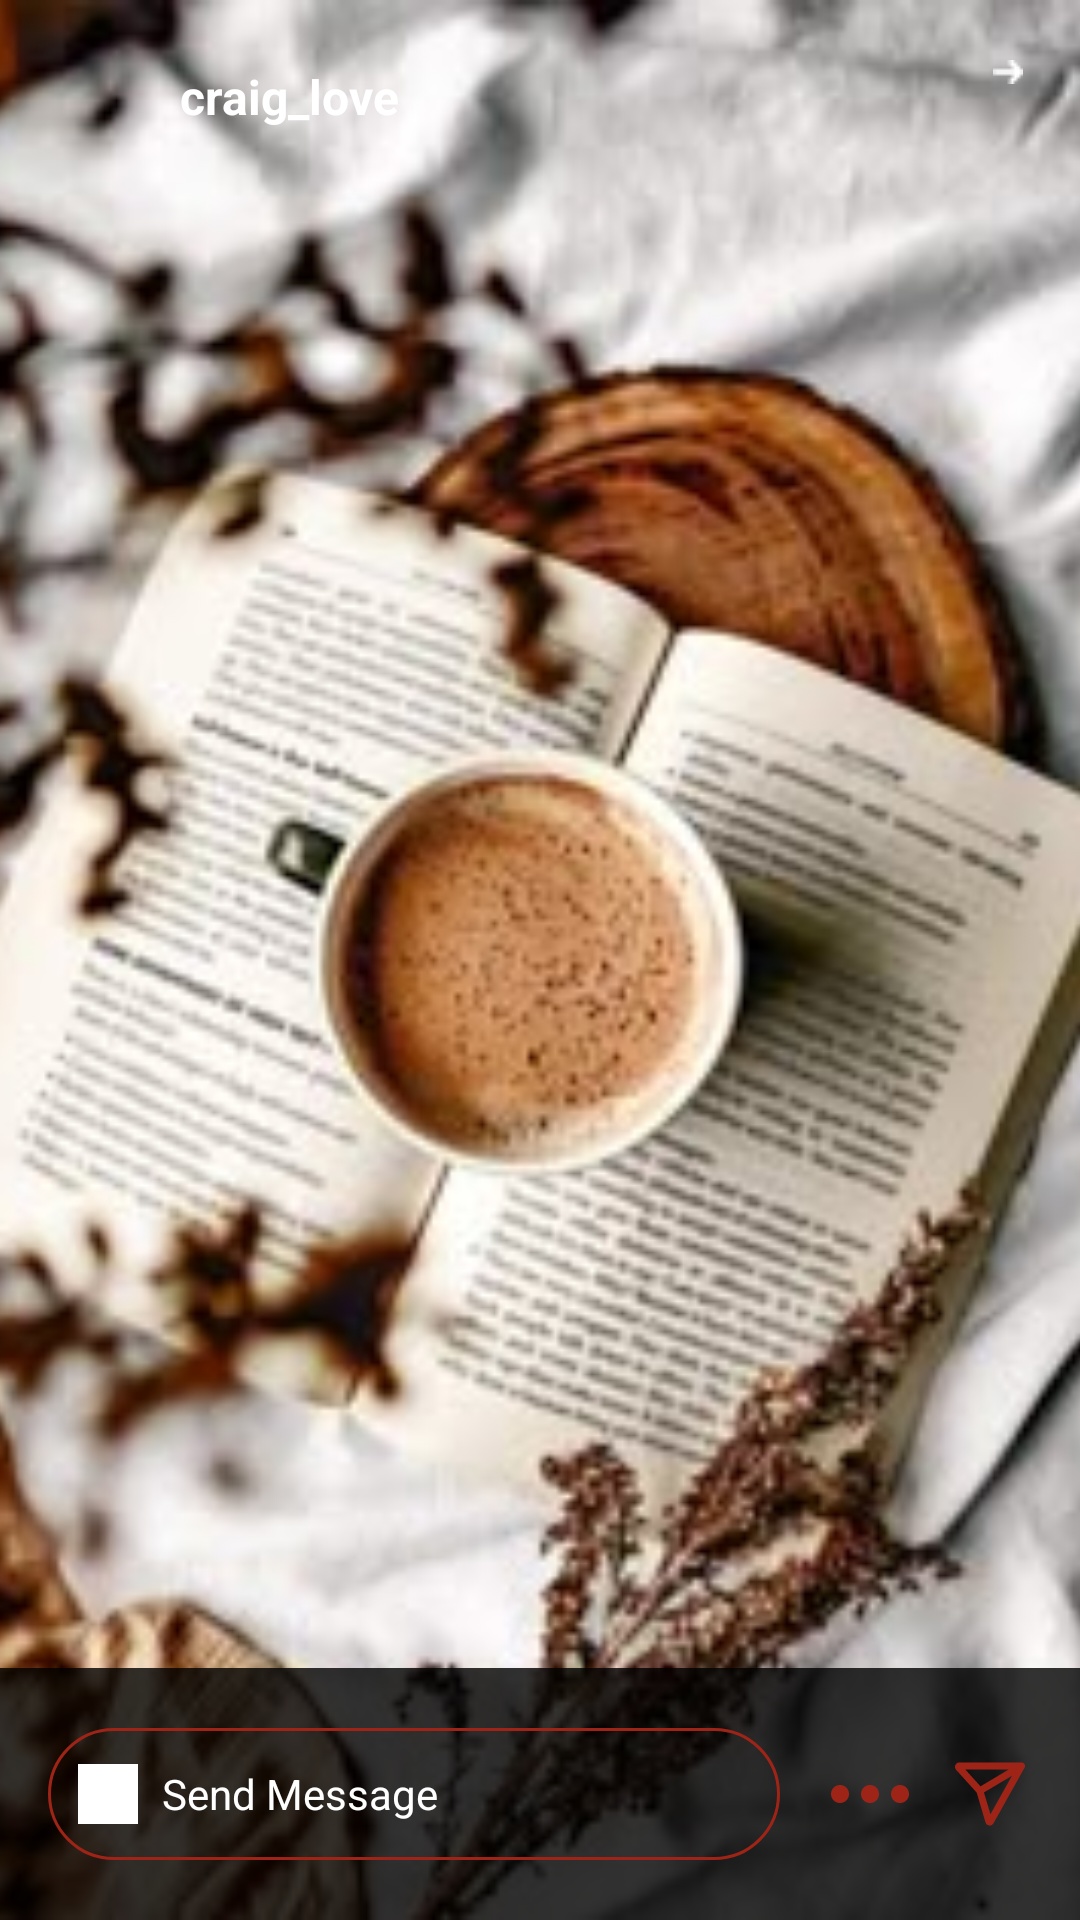

Android layout source for this screen:
<!-- AndroidManifest.xml: application theme Theme.SMDA1 -->
<!-- res/layout/activity_viewstory.xml -->
<androidx.constraintlayout.widget.ConstraintLayout
    xmlns:android="http://schemas.android.com/apk/res/android"
    xmlns:app="http://schemas.android.com/apk/res-auto"
    android:id="@+id/main"
    android:layout_width="match_parent"
    android:layout_height="match_parent"
    android:background="@android:color/white">

    
    <ImageView
        android:id="@+id/storyImage"
        android:layout_width="0dp"
        android:layout_height="0dp"
        android:scaleType="centerCrop"
        android:src="@drawable/coffee"
        app:layout_constraintTop_toTopOf="parent"
        app:layout_constraintBottom_toBottomOf="parent"
        app:layout_constraintStart_toStartOf="parent"
        app:layout_constraintEnd_toEndOf="parent" />

    
    <com.google.android.material.imageview.ShapeableImageView
        android:id="@+id/storyProfilePic"
        android:layout_width="40dp"
        android:layout_height="40dp"
        android:layout_marginStart="12dp"
        android:layout_marginTop="12dp"
        android:scaleType="centerCrop"
        android:src="@drawable/profile_pic"
        app:shapeAppearanceOverlay="@style/CircleImageView"
        app:layout_constraintStart_toStartOf="parent"
        app:layout_constraintTop_toTopOf="parent" />

    <TextView
        android:id="@+id/storyUsername"
        android:layout_width="wrap_content"
        android:layout_height="wrap_content"
        android:layout_marginStart="8dp"
        android:text="craig_love"
        android:textColor="@android:color/white"
        android:textSize="16sp"
        android:textStyle="bold"
        app:layout_constraintStart_toEndOf="@id/storyProfilePic"
        app:layout_constraintTop_toTopOf="@id/storyProfilePic"
        app:layout_constraintBottom_toBottomOf="@id/storyProfilePic" />

    
    <ImageButton
        android:id="@+id/btnBack"
        android:layout_width="24dp"
        android:layout_height="24dp"
        android:layout_marginEnd="12dp"
        android:layout_marginTop="12dp"
        android:background="@android:color/transparent"
        android:src="@drawable/newnext"
        android:elevation="16dp"
        app:layout_constraintEnd_toEndOf="parent"
        app:layout_constraintTop_toTopOf="parent" />

    
    <View
        android:id="@+id/bottomBar"
        android:layout_width="0dp"
        android:layout_height="84dp"
        android:background="#CC000000"
        app:layout_constraintBottom_toBottomOf="parent"
        app:layout_constraintStart_toStartOf="parent"
        app:layout_constraintEnd_toEndOf="parent" />

    
    <ImageView
        android:id="@+id/btnShare"
        android:layout_width="28dp"
        android:layout_height="28dp"
        android:layout_marginEnd="16dp"
        android:layout_marginBottom="28dp"
        android:src="@drawable/share1"
        app:tint="@color/icons"
        app:layout_constraintEnd_toEndOf="parent"
        app:layout_constraintBottom_toBottomOf="@id/bottomBar" />

    <ImageView
        android:id="@+id/btnMore"
        android:layout_width="28dp"
        android:layout_height="28dp"
        android:layout_marginEnd="12dp"
        android:layout_marginBottom="28dp"
        android:src="@drawable/options"
        app:tint="@color/icons"
        app:layout_constraintEnd_toStartOf="@id/btnShare"
        app:layout_constraintBottom_toBottomOf="@id/bottomBar" />

    
    <LinearLayout
        android:id="@+id/messageBox"
        android:layout_width="0dp"
        android:layout_height="44dp"
        android:layout_marginStart="16dp"
        android:layout_marginEnd="16dp"
        android:layout_marginBottom="20dp"
        android:background="@drawable/boundary"
        android:gravity="center_vertical"
        android:orientation="horizontal"
        android:paddingStart="10dp"
        android:paddingEnd="10dp"
        app:layout_constraintStart_toStartOf="parent"
        app:layout_constraintEnd_toStartOf="@id/btnMore"
        app:layout_constraintBottom_toBottomOf="@id/bottomBar">

        <ImageView
            android:id="@+id/camera"
            android:layout_width="20dp"
            android:layout_height="20dp"
            android:layout_marginEnd="8dp"
            android:src="@drawable/camera"
            app:tint="@android:color/white" />

        <TextView
            android:id="@+id/sendmsg"
            android:layout_width="0dp"
            android:layout_height="wrap_content"
            android:layout_weight="1"
            android:text="Send Message"
            android:textColor="@android:color/white"
            android:textSize="14sp" />
    </LinearLayout>

</androidx.constraintlayout.widget.ConstraintLayout>
<!-- resources referenced by this layout -->
<resources>
  <color name="icons">#9E2417</color>
  <!-- drawable boundary (drawable) -->
  <shape xmlns:android="http://schemas.android.com/apk/res/android"
      android:shape="rectangle">
  
      <solid android:color="@android:color/transparent"/>
  
  
      <corners android:radius="70dp"/>
  
  
      <stroke
          android:color="@color/icons"
          android:width="1dp"/>
  
  </shape>
  <!-- drawable camera: jpg bitmap (drawable, 842 bytes) -->
  <!-- drawable coffee: jpg bitmap (drawable, 22456 bytes) -->
  <!-- drawable newnext: png bitmap (drawable, 199 bytes) -->
  <!-- drawable options (drawable) -->
  <vector xmlns:android="http://schemas.android.com/apk/res/android"
      android:width="14dp"
      android:height="4dp"
      android:viewportWidth="14"
      android:viewportHeight="4">
    <path
        android:pathData="M2,3.5C2.828,3.5 3.5,2.828 3.5,2C3.5,1.172 2.828,0.5 2,0.5C1.172,0.5 0.5,1.172 0.5,2C0.5,2.828 1.172,3.5 2,3.5Z"
        android:fillColor="#0C1014"/>
    <path
        android:pathData="M8.5,2C8.5,2.828 7.828,3.5 7,3.5C6.172,3.5 5.5,2.828 5.5,2C5.5,1.172 6.172,0.5 7,0.5C7.828,0.5 8.5,1.172 8.5,2Z"
        android:fillColor="#0C1014"/>
    <path
        android:pathData="M13.5,2C13.5,2.828 12.828,3.5 12,3.5C11.172,3.5 10.5,2.828 10.5,2C10.5,1.172 11.172,0.5 12,0.5C12.828,0.5 13.5,1.172 13.5,2Z"
        android:fillColor="#0C1014"/>
  </vector>
  <!-- drawable share1 (drawable) -->
  <vector xmlns:android="http://schemas.android.com/apk/res/android"
      android:width="24dp"
      android:height="24dp"
      android:viewportWidth="24"
      android:viewportHeight="24">
    <path
        android:pathData="M2.324,5.095C1.64,4.338 2.101,3 3.245,3L21,3C21.355,3 21.683,3.188 21.863,3.494C22.042,3.8 22.046,4.178 21.873,4.488L12.995,20.362C12.446,21.344 11.026,21.144 10.719,20.105L8.205,11.598L2.324,5.095ZM10.278,11.557L12.128,17.816L18.304,6.772L10.278,11.557ZM17.37,5L4.935,5L9.291,9.818L17.37,5Z"
        android:fillColor="#0C1014"
        android:fillType="evenOdd"/>
  </vector>
  <style name="CircleImageView">
      <item name="cornerFamily">rounded</item>
      <item name="cornerSize">50%</item>
      <item name="strokeColor">@color/white</item>
      <item name="strokeWidth">2dp</item>
      </style>
  <style name="Theme.SMDA1" parent="Base.Theme.SMDA1" />
  <color name="white">#FFFFFFFF</color>
  <style name="Base.Theme.SMDA1" parent="Theme.Material3.DayNight.NoActionBar">
          
          
          
          <item name="android:navigationBarColor">@color/white</item>
          <item name="android:windowLightNavigationBar">true</item>
      </style>
</resources>
